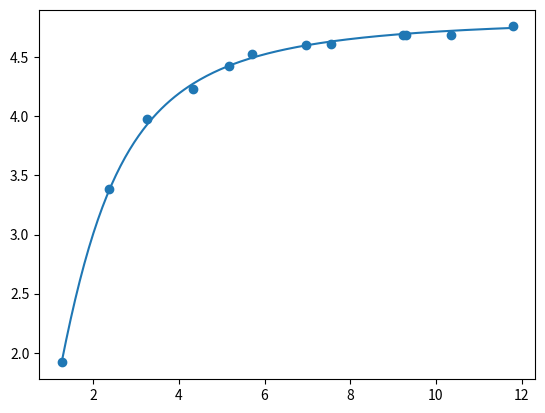

Write the Python code that produced this figure.
import numpy as np
import math


def best_line(x, y, grau=1):
    n = len(x)
    # soma das coordenadas x
    sum_x = sum(x)
    # soma das coordenadas x**2
    sum_x2 = sum(xi ** 2 for xi in x)
    # soma das coordenadas y
    sum_y = sum(y)
    # soma das coordenadas x*y
    sum_xy = sum(xi * yi for xi, yi in zip(x, y))

    # Matriz dos coeficientes
    A = [[n, sum_x], [sum_x, sum_x2]]
    # Matriz dos termos independentes
    B = [sum_y, sum_xy]

    return np.linalg.solve(A, B)


def poly(x, a, b):
    return (a*x**2)/(b+x**2)
    # funcaomath.pow(x,b)


def build_func(a, b):
    def temp(x):
        return poly(x, a, b)
    return temp


if __name__ == '__main__':
    x = [1.2678, 2.3802, 3.2611, 4.3268, 5.1626, 5.6998, 6.9716, 7.5496, 9.2293, 9.2912, 10.3551, 11.7861]
    y = [1.9181, 3.3851, 3.979, 4.2291, 4.4209, 4.5244, 4.6034, 4.615, 4.6893, 4.6898, 4.6905, 4.7592]
    values = [2.9056, 6.2089, 6.5603]

    if min(y) <= 0:
        k1 = abs(min(y)) + 1
    else:
        k1 = 0

    if min(x) <= 0:
        k2 = abs(min(x)) + 1
    else:
        k2 = 0

    yt = [yi + k1 for yi in y]

    y_ = (np.divide(1, y))

    xt = [xi + k2 for xi in x]

    x_ = np.divide(1, (np.power(x, 2)))
    grau = 1

    a0, a1 = best_line(x_, y_, grau)

    a = 1/a0

    b = a1*a
    print('Coeficientes da reta')
    print(f'{a0 = } e {a1 = }')

    print('Coeficientes')
    print(f'{a = } e {b = }')

    p = build_func(a, b)

    def q(x):
        return p(x+k2) - k1

    px = [p(vi) for vi in values]
    print(f'{px = }')

    # visualização

    import matplotlib.pyplot as plt

    plt.scatter(x, y)

    t = np.linspace(min(x), max(x), 200)
    qt = [q(ti) for ti in t]

    plt.plot(t, qt)

    plt.savefig('best_poly_regressao_potencia.png')
